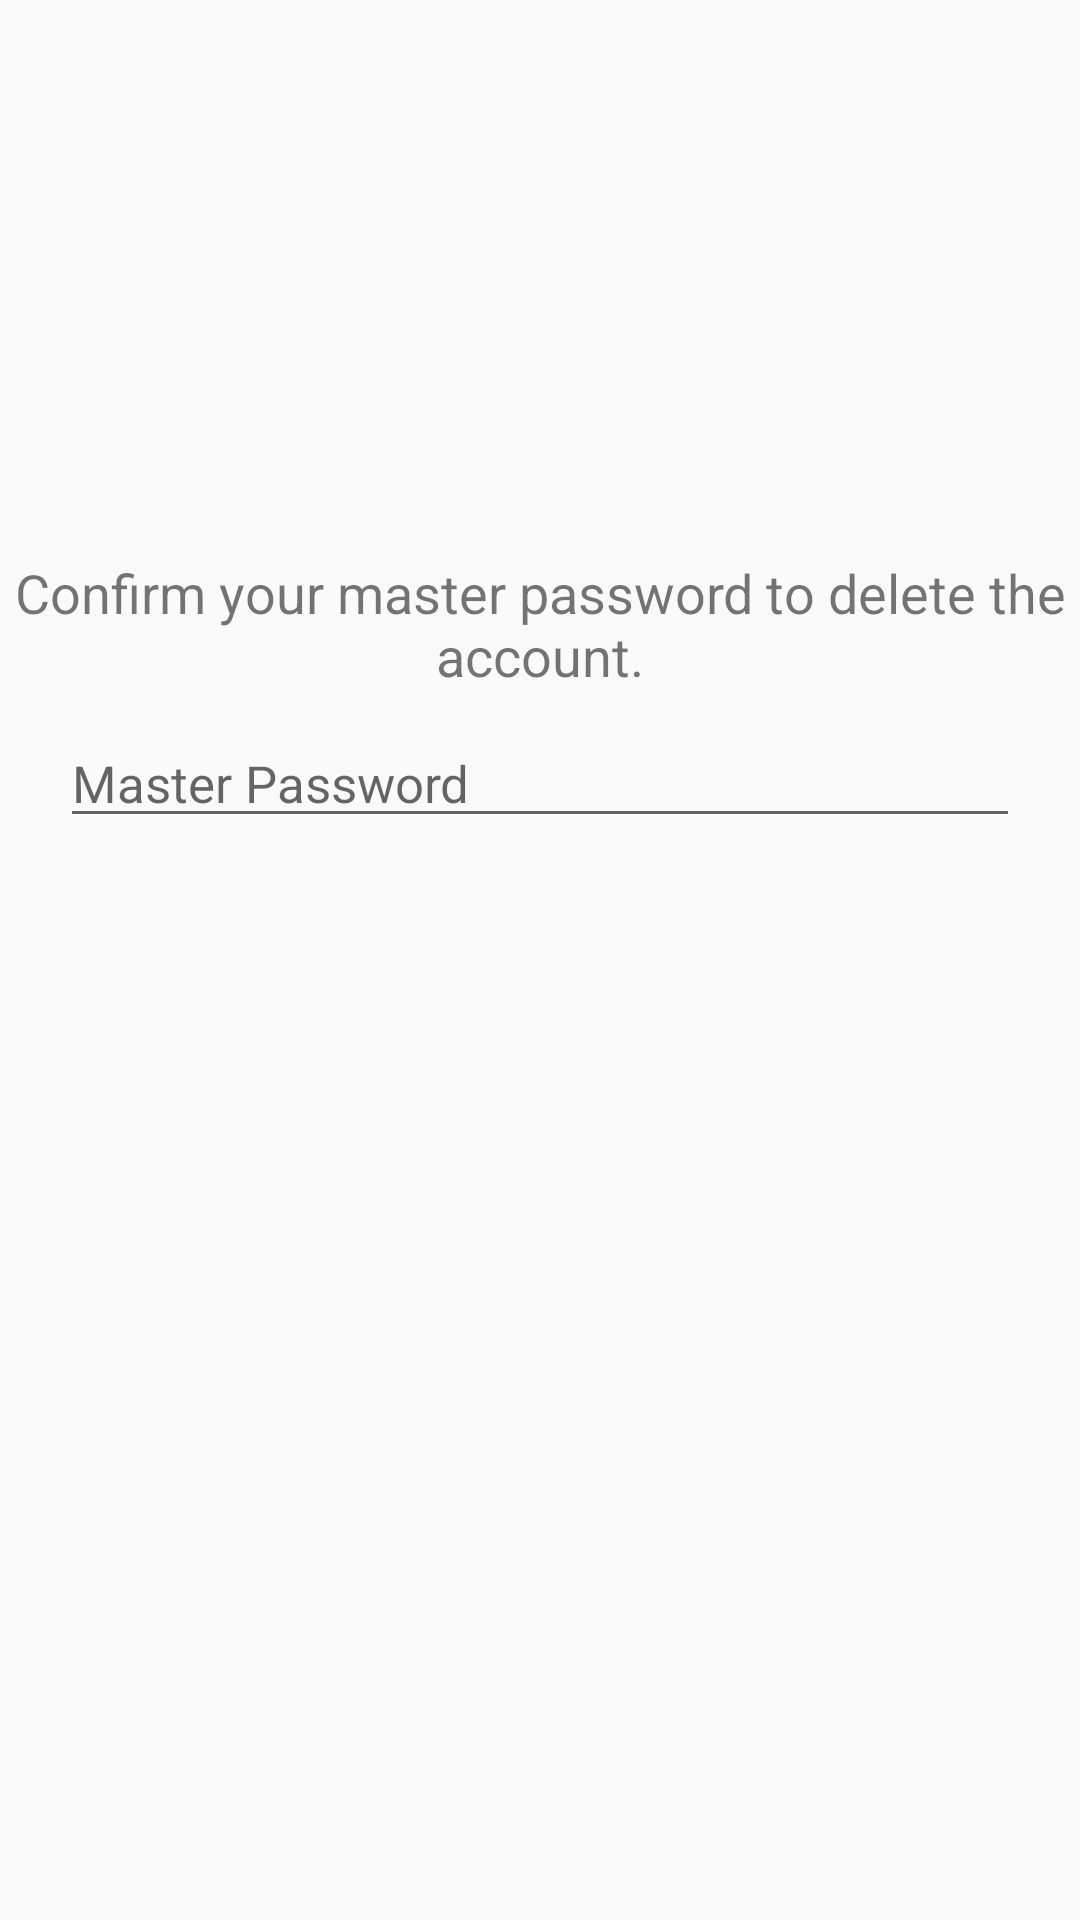

This screen was rendered from an Android layout file. Write that file and the resources it references.
<!-- AndroidManifest.xml: application theme AppTheme -->
<!-- res/layout/dialog_delete_account.xml -->
<?xml version="1.0" encoding="utf-8"?>
<androidx.constraintlayout.widget.ConstraintLayout xmlns:android="http://schemas.android.com/apk/res/android"
    xmlns:app="http://schemas.android.com/apk/res-auto"
    xmlns:tools="http://schemas.android.com/tools"
    android:layout_width="match_parent"
    android:layout_height="match_parent">

    <TextView
        android:id="@+id/delete_account_textView"
        android:layout_width="wrap_content"
        android:layout_height="wrap_content"
        android:layout_marginStart="10dp"
        android:layout_marginTop="10dp"
        android:layout_marginEnd="10dp"
        android:gravity="center"
        android:text="Confirm your master password to delete the account."
        android:textSize="18dp"
        app:layout_constraintBottom_toBottomOf="parent"
        app:layout_constraintEnd_toEndOf="parent"
        app:layout_constraintStart_toStartOf="parent"
        app:layout_constraintTop_toTopOf="parent"
        app:layout_constraintVertical_bias="0.3" />

    <EditText
        android:id="@+id/confirm_master_pass_editText"
        android:layout_width="match_parent"
        android:layout_height="wrap_content"
        android:layout_marginStart="20dp"
        android:layout_marginTop="9dp"
        android:layout_marginEnd="20dp"
        android:textSize="17dp"
        android:hint="Master Password"
        app:layout_constraintEnd_toEndOf="parent"
        app:layout_constraintStart_toStartOf="parent"
        app:layout_constraintTop_toBottomOf="@+id/delete_account_textView" />


</androidx.constraintlayout.widget.ConstraintLayout>
<!-- resources referenced by this layout -->
<resources>
  <style name="AppTheme" parent="Theme.AppCompat.Light.DarkActionBar">
          
          <item name="colorPrimary">@color/DTU</item>
          <item name="colorPrimaryDark">@color/DTU</item>
          <item name="colorAccent">@color/DTU</item>
      </style>
  <color name="DTU">#990000</color>
</resources>
